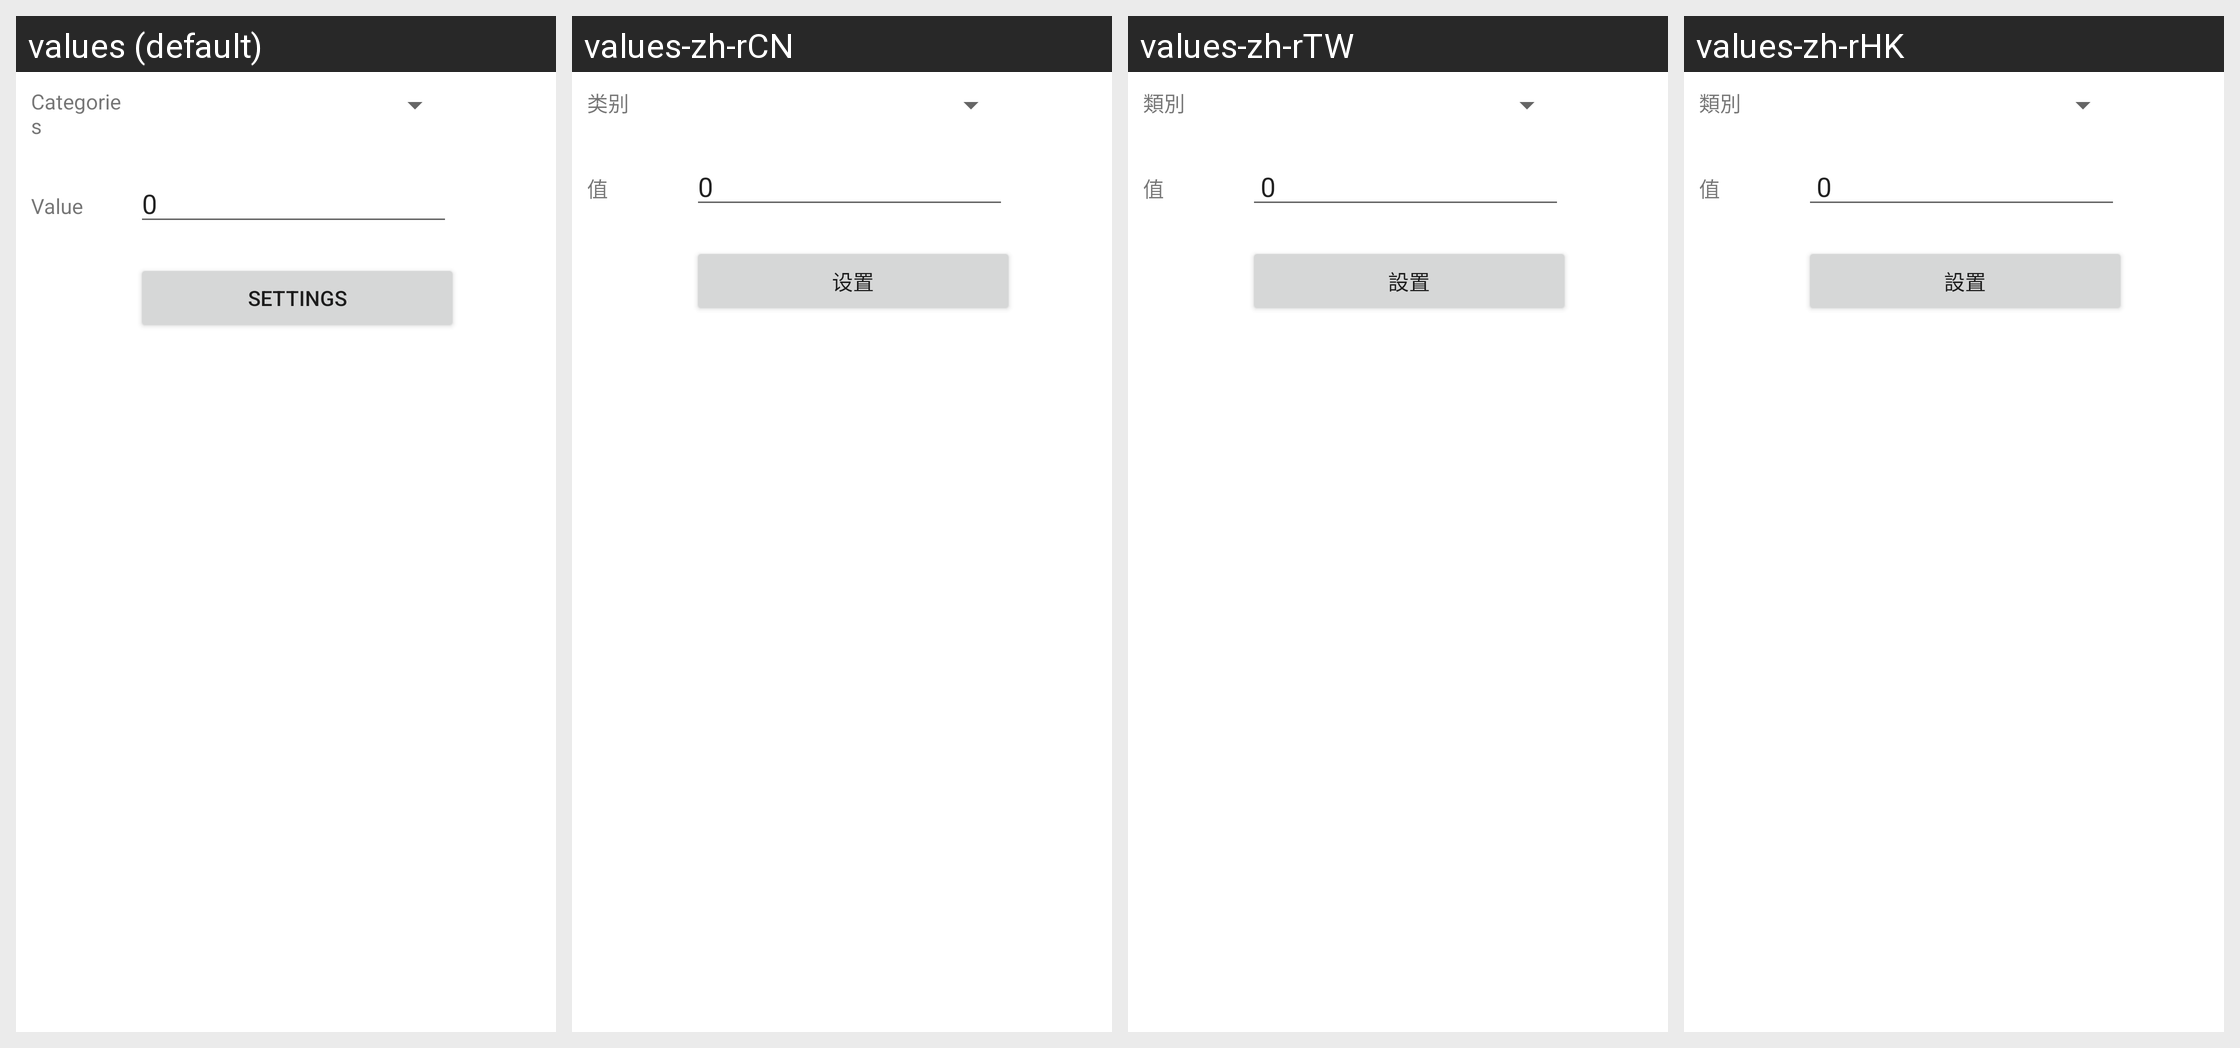

Translations of the strings shown on this Android screen, per locale in the grid:
Android screen res/layout/touch_settings.xml rendered under 4 locales, left to right: values (default), values-zh-rCN, values-zh-rTW, values-zh-rHK. Device: Nexus 5 (rendered at 1080×1920; each locale shown at half size, 540×960, under a caption strip naming it); theme Theme.MaterialComponents.DayNight.NoActionBar.
Strings drawn on this screen, with the default value and each locale's value (text and hints the layout hard-codes, and strings that could not be matched under every locale, appear in the picture but are not listed):

TouchScreen_Settings_TextSpinner
  values: Categories
  values-zh-rCN: 类别
  values-zh-rTW: 類別
  values-zh-rHK: 類別

TouchScreen_Settings_TextValue
  values: Value
  values-zh-rCN: 值
  values-zh-rTW: 值
  values-zh-rHK: 值

TouchScreen_Settings_Value
  values: 0
  values-zh-rCN: 0
  values-zh-rTW:  0 
  values-zh-rHK:  0 

TouchScreen_Settings_TextSet
  values: Settings
  values-zh-rCN: 设置
  values-zh-rTW: 設置
  values-zh-rHK: 設置
